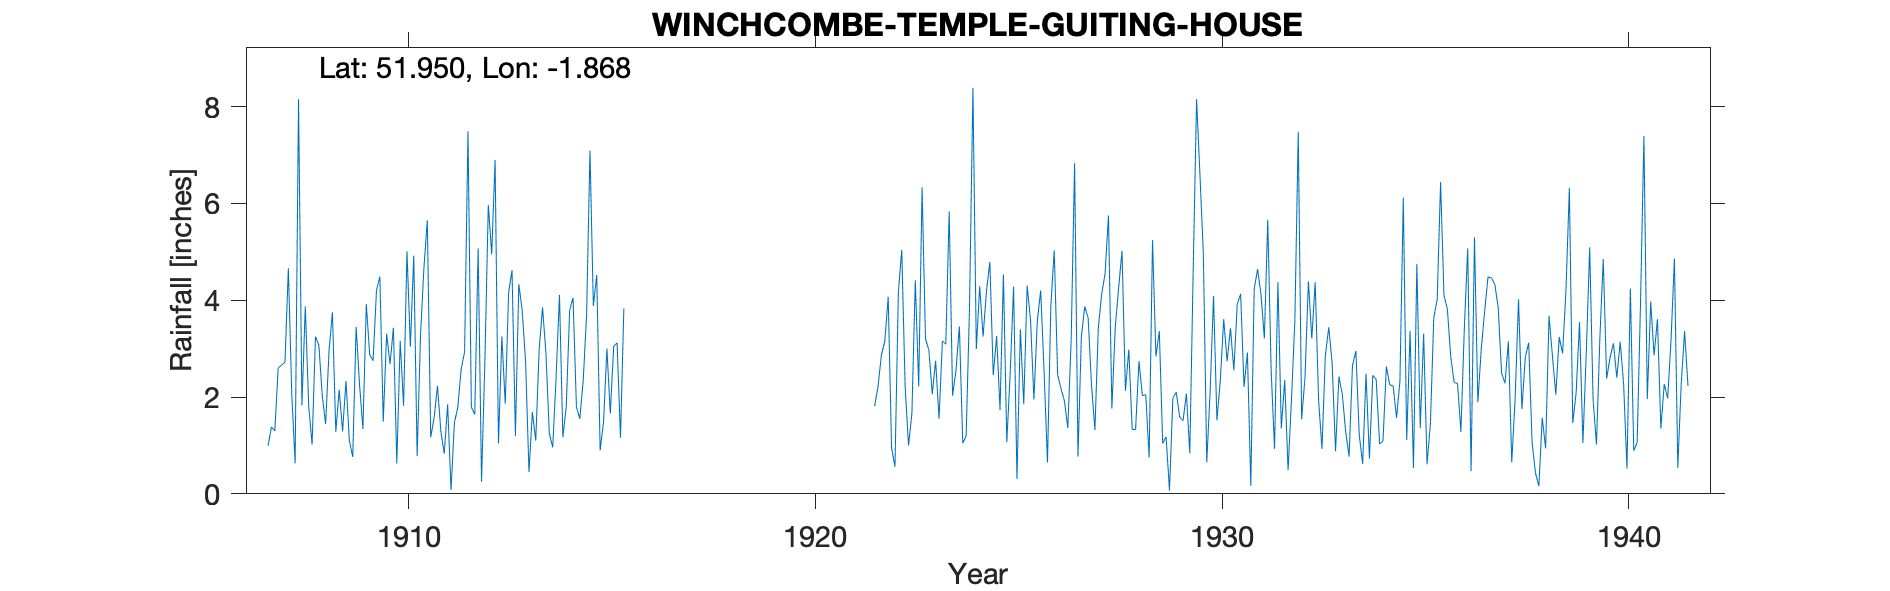

The file beside this chart, header and first rows:
WINCHCOMBE-TEMPLE-GUITING-HOUSE, , , , , , , , , , , , , , , , , , , , , , , 
Grid ref, SP092280, Long, -1.868, Lat, 51.95, Elevation, 680, ft, , , , , , , , , , , , , , , 
Station no, 2213, , , , , , , , , , , , , , , , , , , , , , 
, 1900, 1901, 1902, 1903, 1904, 1905, 1906, 1907, 1908, 1909, 1910, 1911, 1912, 1913, 1914, 1915, 1916, 1917, 1918, 1919, 1920, 1921, 1922
January, , , , , , , , 0.99, 1.81, 1.1, 2.68, 1.17, 1.79, 4.62, 0.96, 3.88, , , , , , , 2.22
February, , , , , , , , 1.38, 1.02, 0.76, 3.43, 1.56, 1.64, 1.2, 2.4, 4.52, , , , , , , 2.87
March, , , , , , , , 1.3, 3.25, 3.45, 0.63, 2.23, 5.07, 4.33, 4.11, 0.9, , , , , , , 3.15
April, , , , , , , , 2.6, 3.07, 2.26, 3.16, 1.29, 0.25, 3.79, 1.17, 1.48, , , , , , , 4.07
May, , , , , , , , 2.66, 2.03, 1.34, 1.82, 0.83, 2.77, 2.73, 1.8, 3, , , , , , , 0.95
June, , , , , , , , 2.72, 1.44, 3.92, 5.01, 1.85, 5.97, 0.45, 3.79, 1.66, , , , , , , 0.56
July, , , , , , , , 4.66, 2.95, 2.87, 3.04, 0.08, 4.95, 1.69, 4.05, 3.05, , , , , , , 4.16
August, , , , , , , , 2.07, 3.75, 2.75, 4.92, 1.47, 6.9, 1.1, 1.8, 3.12, , , , , , , 5.04
September, , , , , , , , 0.63, 1.28, 4.2, 0.78, 1.79, 1.04, 2.97, 1.55, 1.16, , , , , , , 2.21
October, , , , , , , , 8.15, 2.15, 4.49, 3.28, 2.58, 3.25, 3.85, 2.34, 3.83, , , , , , , 1
November, , , , , , , , 1.83, 1.29, 1.49, 4.67, 2.93, 1.86, 2.92, 3.68, , , , , , , , 1.66
December, , , , , , , , 3.87, 2.33, 3.31, 5.65, 7.49, 4.16, 1.25, 7.09, , , , , , , 1.81, 4.41
Total, , , , , , , , 32.86, 26.37, 31.94, 39.07, 25.27, 39.65, 30.9, 34.74, , , , , , , , 32.3
1909 Total corrected, , , , , , , , , , , , , , , , , , , , , , , 
1911 Total corrected, , , , , , , , , , , , , , , , , , , , , , , 
